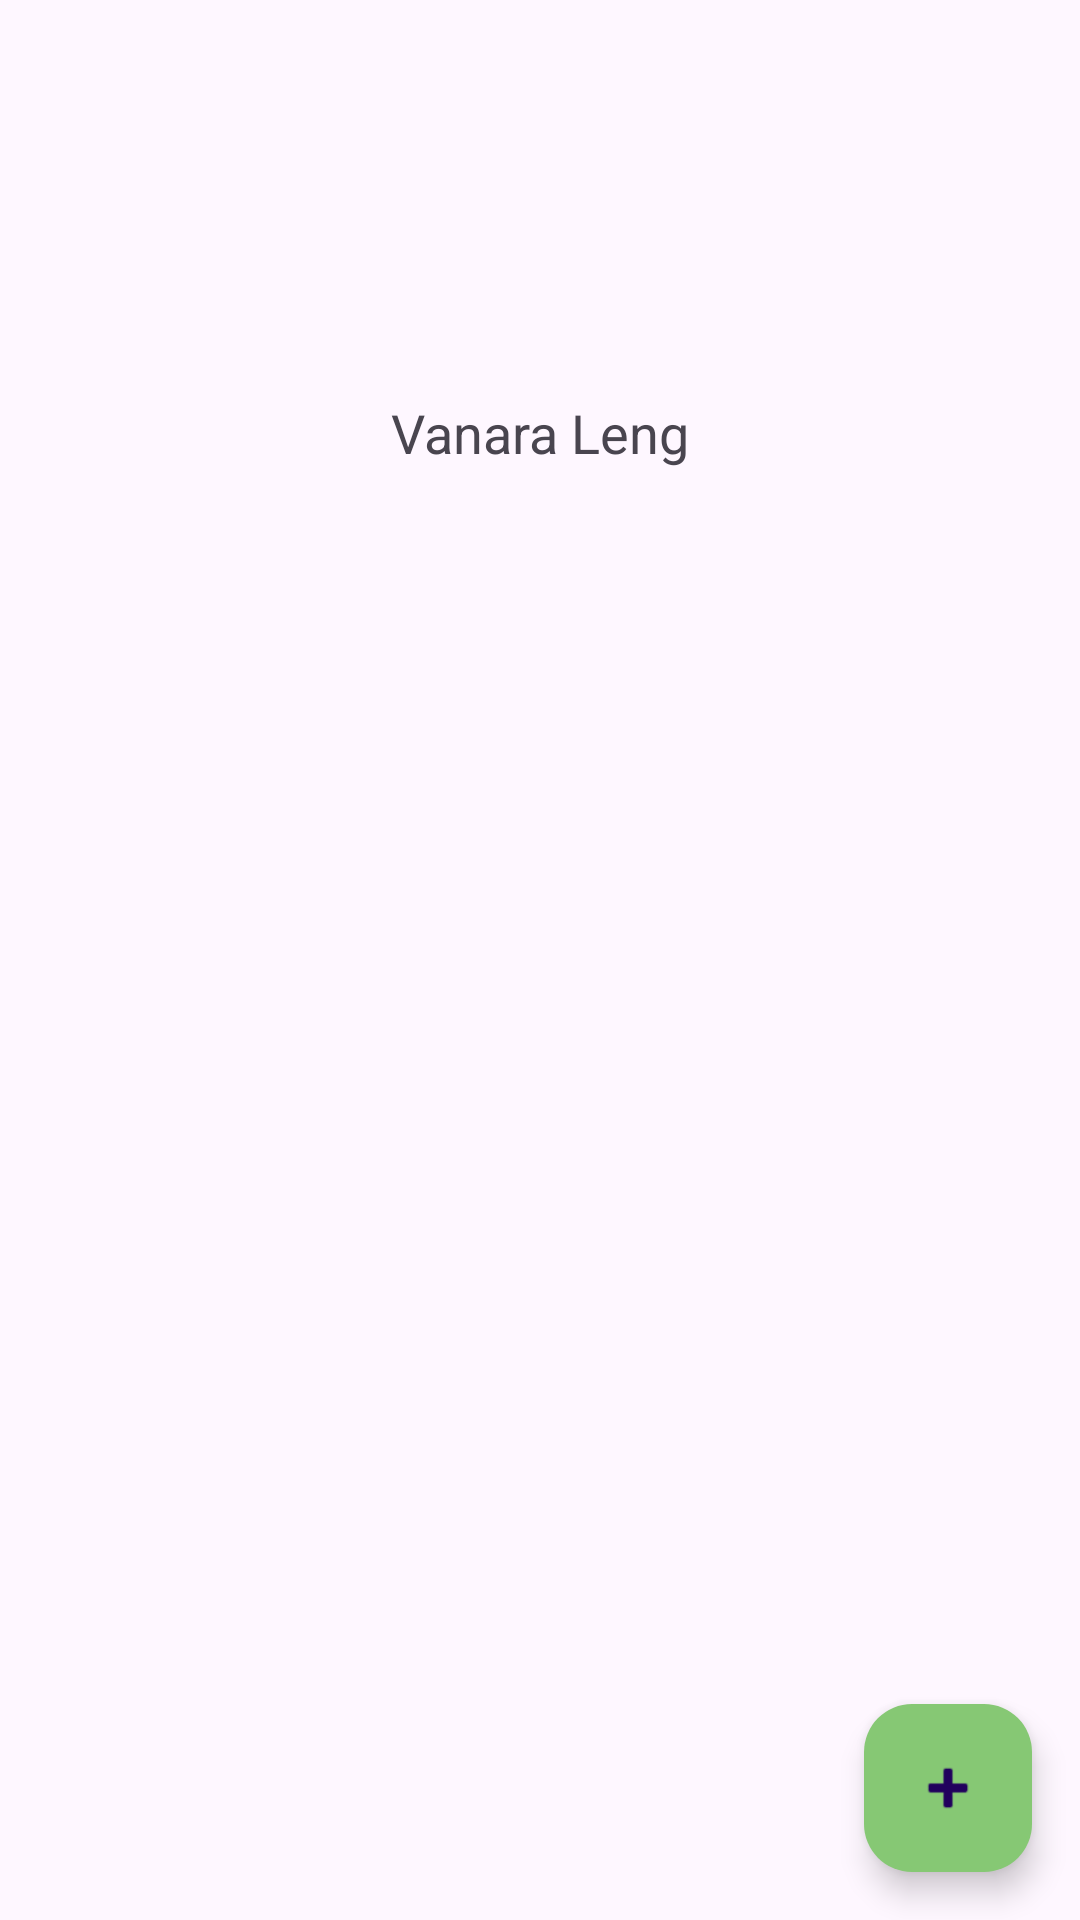

Write the Android layout XML for this screen, with the resource values it uses.
<!-- AndroidManifest.xml: application theme Theme.FoodiePal -->
<!-- res/layout/fragment_about.xml -->
<?xml version="1.0" encoding="utf-8"?>
<androidx.coordinatorlayout.widget.CoordinatorLayout xmlns:android="http://schemas.android.com/apk/res/android"
    xmlns:app="http://schemas.android.com/apk/res-auto"
    xmlns:tools="http://schemas.android.com/tools"
    android:layout_width="match_parent"
    android:layout_height="match_parent"
    tools:context=".views.RecipeFragment">

    <androidx.constraintlayout.widget.ConstraintLayout
        android:layout_width="match_parent"
        android:layout_height="match_parent"
        tools:context=".views.MealPlanerFragment">


        <TextView
            android:id="@+id/tvCall"
            android:layout_width="wrap_content"
            android:layout_height="wrap_content"
            android:layout_marginStart="16dp"
            android:layout_marginTop="8dp"
            android:layout_marginEnd="16dp"
            android:text="@string/creator"
            android:textAppearance="@style/TextAppearance.AppCompat.Medium"
            app:layout_constraintEnd_toEndOf="parent"
            app:layout_constraintStart_toStartOf="parent"
            app:layout_constraintTop_toBottomOf="@+id/imageView2" />

        <com.google.android.material.imageview.ShapeableImageView
            android:id="@+id/imageView2"
            android:layout_width="100dp"
            android:layout_height="100dp"
            android:layout_marginTop="24dp"
            android:scaleType="centerCrop"
            app:srcCompat="@drawable/photo"
            app:layout_constraintEnd_toEndOf="parent"
            app:layout_constraintStart_toStartOf="parent"
            app:layout_constraintTop_toTopOf="parent"
            app:shapeAppearanceOverlay="@style/roundedImageViewRounded" />

        <androidx.recyclerview.widget.RecyclerView
            android:id="@+id/recyclerView"
            android:layout_width="0dp"
            android:layout_height="0dp"
            android:layout_marginTop="16dp"
            app:layout_constraintBottom_toBottomOf="parent"
            app:layout_constraintEnd_toEndOf="parent"
            app:layout_constraintHorizontal_bias="1.0"
            app:layout_constraintStart_toStartOf="parent"
            app:layout_constraintTop_toBottomOf="@+id/tvCall" />

    </androidx.constraintlayout.widget.ConstraintLayout>

    <com.google.android.material.floatingactionbutton.FloatingActionButton
        android:id="@+id/fab"
        android:layout_width="wrap_content"
        android:layout_height="wrap_content"
        android:layout_gravity="bottom|end"
        app:layout_constraintBottom_toBottomOf="@+id/recyclerView"
        app:layout_constraintEnd_toEndOf="parent"
        android:layout_marginBottom="16dp"
        android:layout_marginEnd="16dp"
        app:srcCompat="@android:drawable/ic_input_add"
        android:backgroundTint="?attr/colorAccent"
        android:contentDescription="@string/add_recipe" />

</androidx.coordinatorlayout.widget.CoordinatorLayout>
<!-- resources referenced by this layout -->
<resources>
  <string name="add_recipe">Add Recipe</string>
  <string name="creator">Vanara Leng</string>
  <style name="roundedImageViewRounded">
          <item name="cornerFamily">rounded</item>
          <item name="cornerSize">50%</item>
          <item name="strokeWidth">1dp</item>
          <item name="strokeColor">@color/secondary</item>
      </style>
  <style name="Theme.FoodiePal" parent="Base.Theme.FoodiePal" />
  <color name="secondary">#FFAC00</color>
  <style name="Base.Theme.FoodiePal" parent="Theme.Material3.DayNight.NoActionBar">
          
           <item name="colorPrimary">@color/primary</item>
          <item name="colorAccent">@color/accent</item>
          <item name="colorSecondary">@color/secondary</item>
      </style>
  <color name="primary">#FC5000</color>
  <color name="accent">#86C874</color>
</resources>
